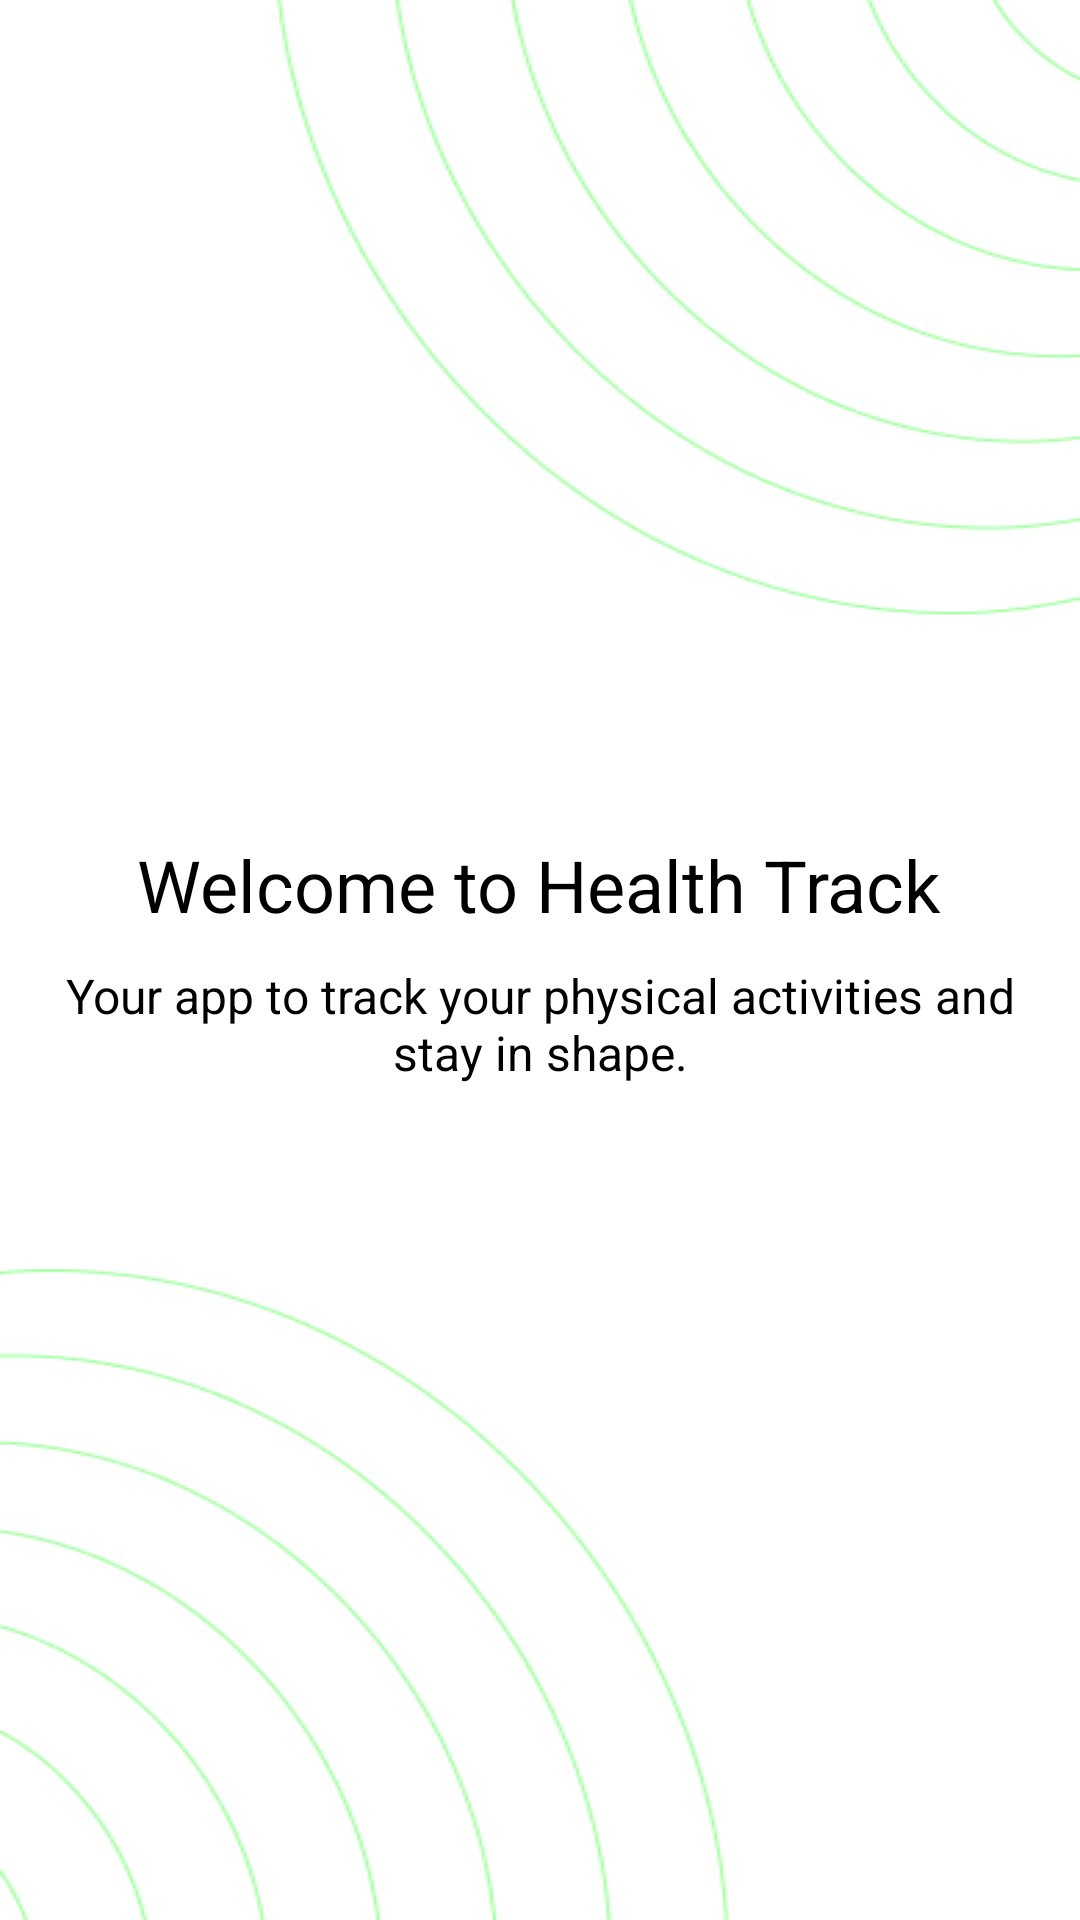

This screen was rendered from an Android layout file. Write that file and the resources it references.
<!-- AndroidManifest.xml: application theme Theme.Healthtrack -->
<!-- res/layout/fragment_home_login.xml -->
<androidx.constraintlayout.widget.ConstraintLayout xmlns:android="http://schemas.android.com/apk/res/android"
    android:layout_width="match_parent"
    android:layout_height="match_parent"
    xmlns:app="http://schemas.android.com/apk/res-auto"
    android:background="@drawable/background">


    <LinearLayout
        android:layout_width="wrap_content"
        android:layout_height="wrap_content"
        android:orientation="vertical"
        app:layout_constraintTop_toTopOf="parent"
        app:layout_constraintBottom_toBottomOf="parent"
        app:layout_constraintStart_toStartOf="parent"
        app:layout_constraintEnd_toEndOf="parent"
        android:gravity="center"
        >
        <TextView
            android:id="@+id/textViewWelcome"
            android:layout_width="wrap_content"
            android:layout_height="wrap_content"
            android:text="@string/home_welcome_message"
            android:textColor="@color/black"
            android:layout_margin="5dp"
            android:textSize="24sp" />

        <TextView
            android:id="@+id/textViewDescription"
            android:layout_width="wrap_content"
            android:layout_height="wrap_content"
            android:layout_margin="5dp"
            android:text="@string/home_description"
            android:textAlignment="center"
            android:textColor="@color/black"
            android:textSize="16sp" />

    </LinearLayout>



</androidx.constraintlayout.widget.ConstraintLayout>
<!-- resources referenced by this layout -->
<resources>
  <color name="black">#FF000000</color>
  <!-- drawable background: png bitmap (drawable, 15909 bytes) -->
  <string name="home_description">Your app to track your physical activities and stay in shape.</string>
  <string name="home_welcome_message">Welcome to Health Track</string>
  <style name="Theme.Healthtrack" parent="Base.Theme.Healthtrack" />
  <style name="Base.Theme.Healthtrack" parent="Theme.Material3.DayNight.NoActionBar">
  
          <item name="colorPrimary">@color/hunter_green</item>
          <item name="colorOnPrimary">@color/white</item>
          <item name="colorSecondary">@color/fern_green</item>
          <item name="colorOnSecondary">@color/black</item>
          <item name="android:windowBackground">@color/sage</item>
  
      </style>
  <color name="hunter_green">#3a5a40</color>
  <color name="white">#FFFFFFFF</color>
  <color name="fern_green">#588157</color>
  <color name="sage">#a3b18a</color>
</resources>
